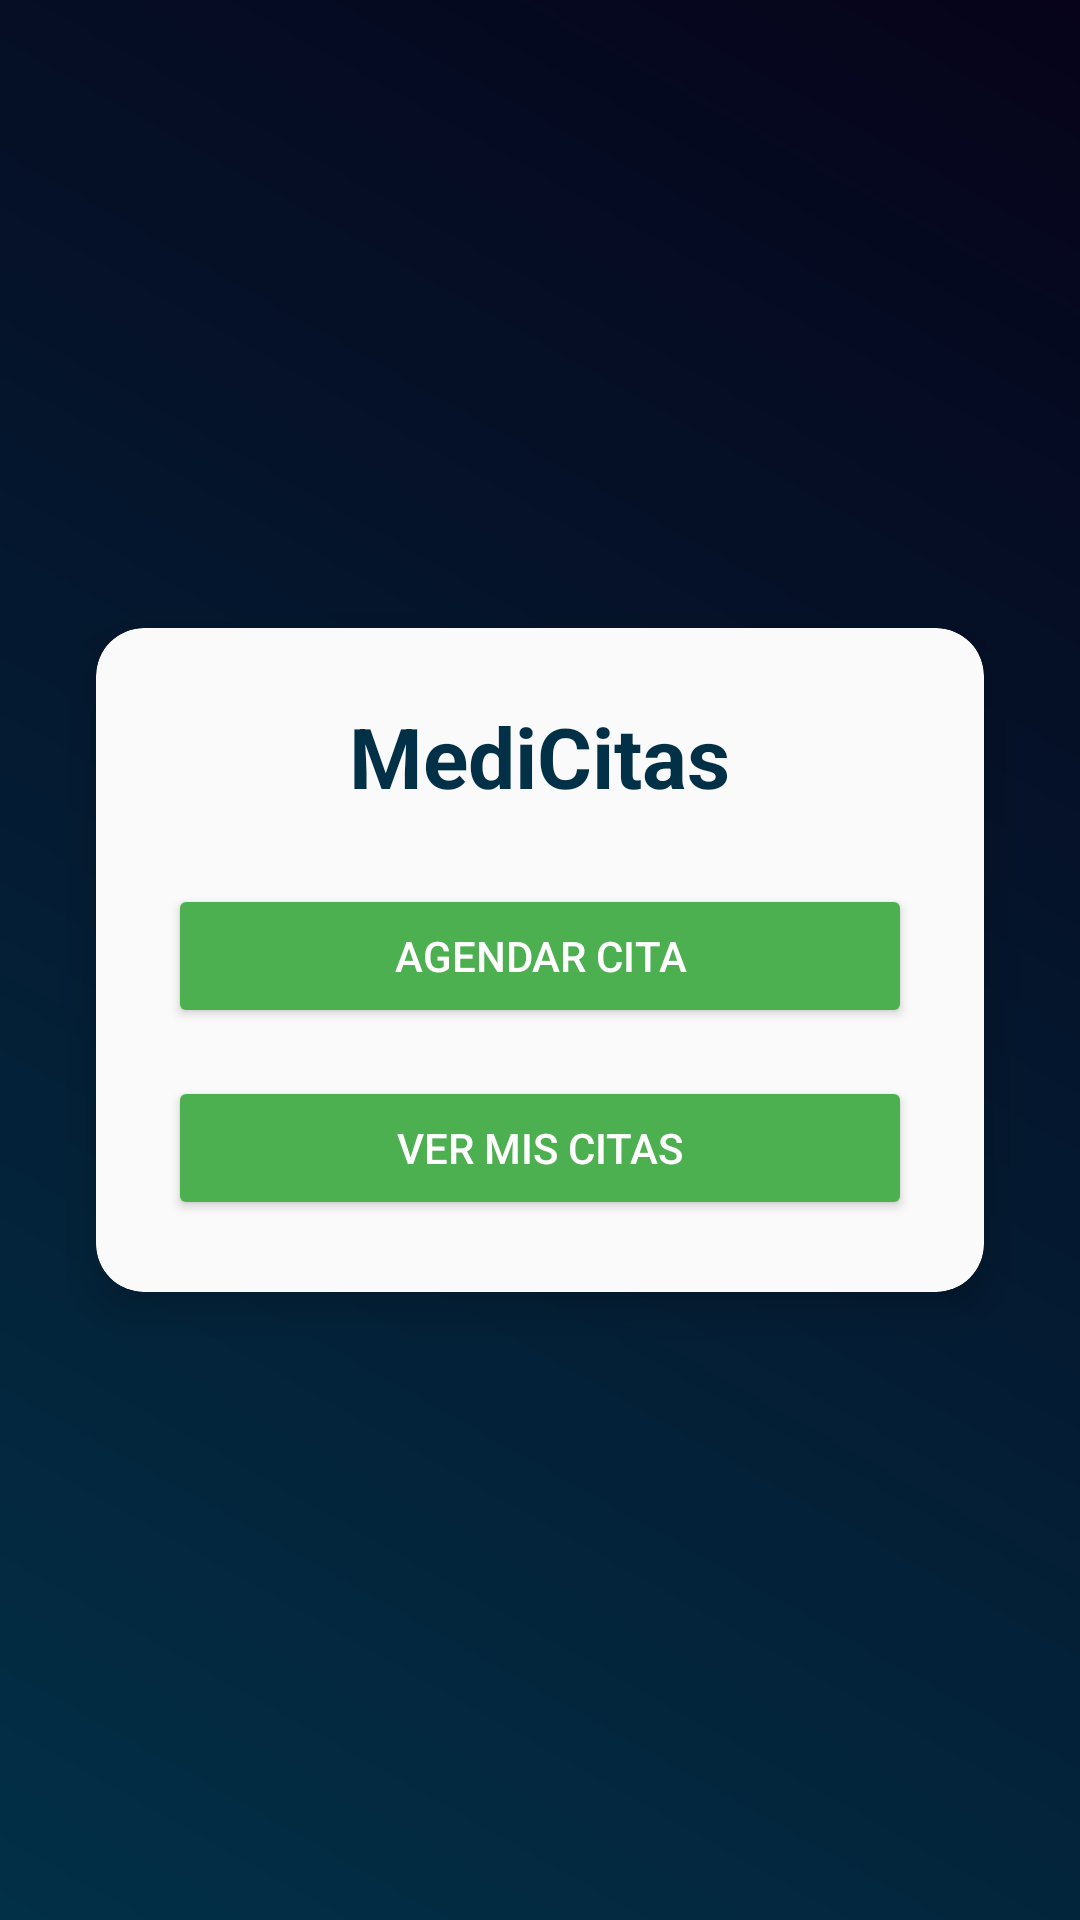

Write the Android layout XML for this screen, with the resource values it uses.
<!-- AndroidManifest.xml: application theme Theme.MediCitas -->
<!-- res/layout/activity_home.xml -->
<?xml version="1.0" encoding="utf-8"?>

<androidx.constraintlayout.widget.ConstraintLayout
    xmlns:android="http://schemas.android.com/apk/res/android"
    xmlns:app="http://schemas.android.com/apk/res-auto"
    android:layout_width="match_parent"
    android:layout_height="match_parent"
    android:background="@drawable/gradient_background">

    <androidx.cardview.widget.CardView
        android:id="@+id/cardViewHome"
        android:layout_width="0dp"
        android:layout_height="wrap_content"
        app:cardCornerRadius="16dp"
        app:cardElevation="8dp"
        app:cardBackgroundColor="#FAFAFA"
        android:layout_margin="32dp"
        app:layout_constraintTop_toTopOf="parent"
        app:layout_constraintBottom_toBottomOf="parent"
        app:layout_constraintStart_toStartOf="parent"
        app:layout_constraintEnd_toEndOf="parent">

        <LinearLayout
            android:layout_width="match_parent"
            android:layout_height="wrap_content"
            android:orientation="vertical"
            android:padding="24dp"
            android:gravity="center">

            
            <TextView
                android:id="@+id/tvHomeTitle"
                android:layout_width="wrap_content"
                android:layout_height="wrap_content"
                android:text="MediCitas"
                android:textSize="28sp"
                android:textStyle="bold"
                android:textColor="#023047"
                android:layout_marginBottom="24dp" />

            <Button
                android:id="@+id/btnNewAppointment"
                android:layout_width="match_parent"
                android:layout_height="wrap_content"
                android:text="Agendar Cita"
                android:textColor="#FFFFFF"
                android:backgroundTint="#4CAF50"
                android:layout_marginBottom="16dp" />

            <Button
                android:id="@+id/btnViewAppointments"
                android:layout_width="match_parent"
                android:layout_height="wrap_content"
                android:text="Ver Mis Citas"
                android:textColor="#FFFFFF"
                android:backgroundTint="#4CAF50" />

        </LinearLayout>

    </androidx.cardview.widget.CardView>

</androidx.constraintlayout.widget.ConstraintLayout>
<!-- resources referenced by this layout -->
<resources>
  <!-- drawable gradient_background (drawable) -->
  <?xml version="1.0" encoding="utf-8"?>
  
  <shape xmlns:android="http://schemas.android.com/apk/res/android"
      android:shape="rectangle">
      <gradient
          android:angle="45"
          android:startColor="#023047"
          android:endColor="#06031a" />
  </shape>
  <style name="Theme.MediCitas" parent="Base.Theme.MediCitas" />
  <style name="Base.Theme.MediCitas" parent="Theme.Material3.DayNight.NoActionBar">
          
          
          <item name="android:statusBarColor">#034078</item>
  
      </style>
</resources>
